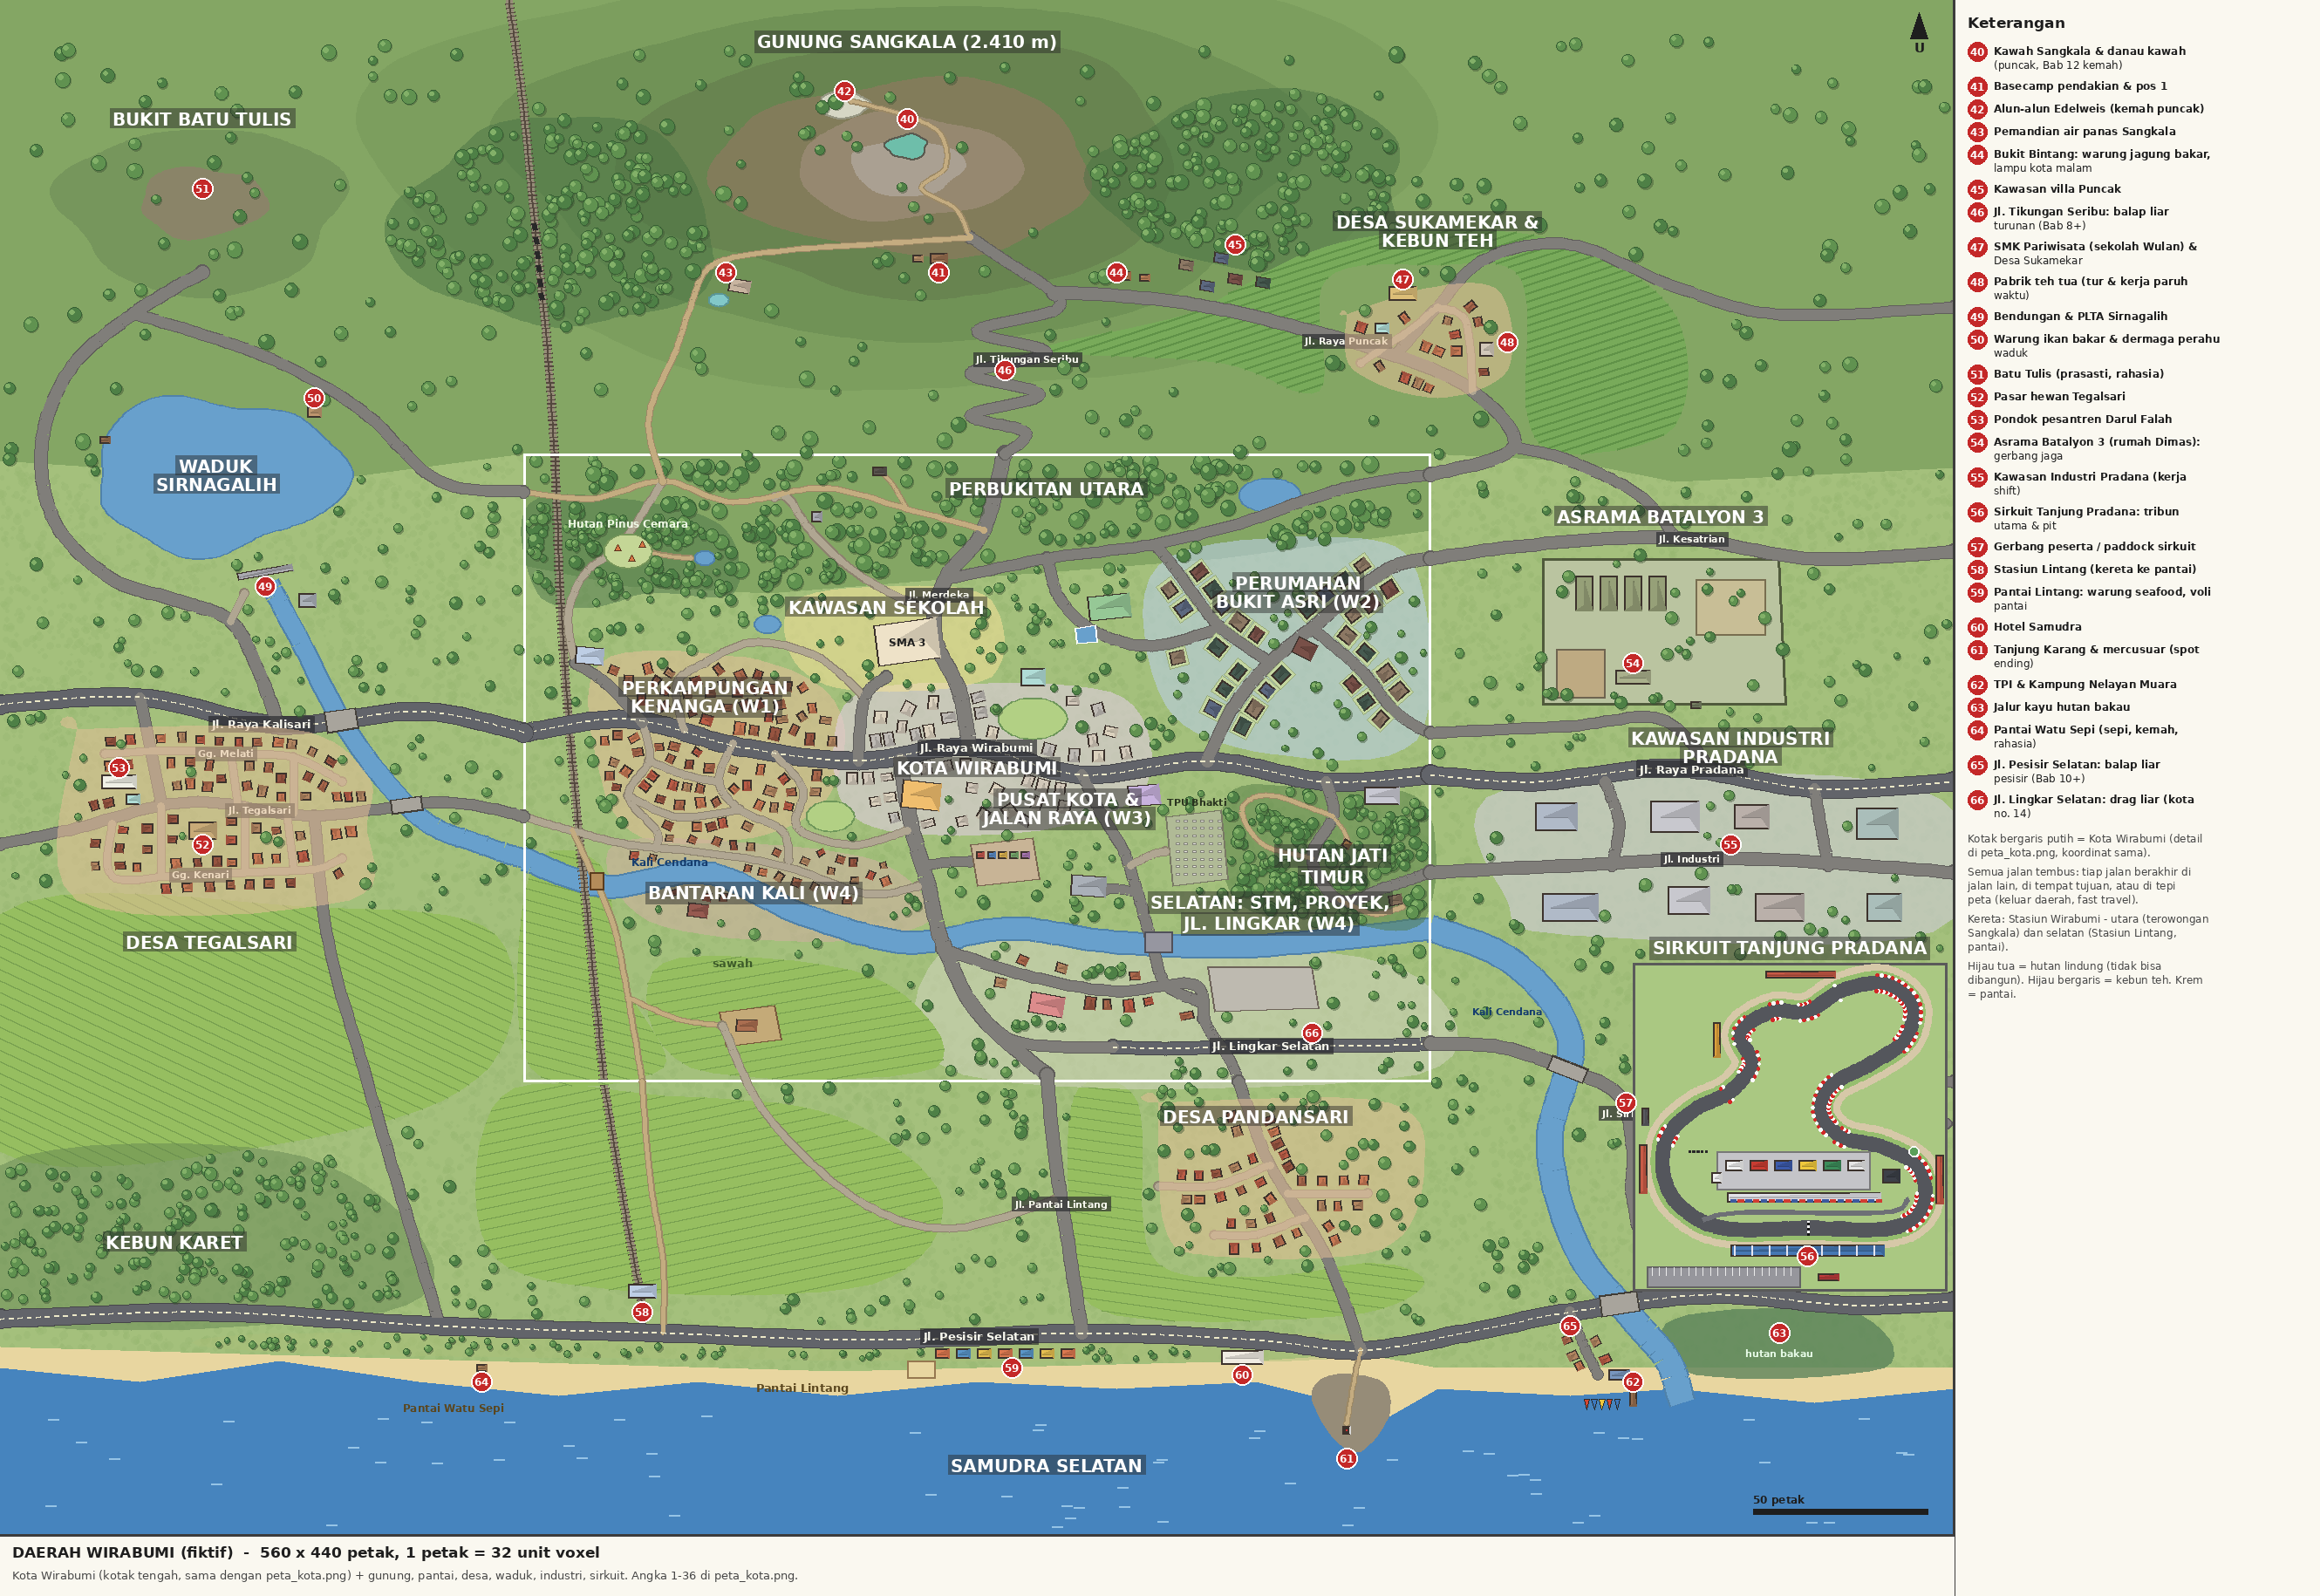

This chart was generated by the following Python code:
"""Peta seluruh daerah Wirabumi: kota (260 x 180, sama persis dengan peta_kota.png) + gunung, pantai,
desa, waduk, kawasan industri, asrama batalyon, dan Sirkuit Tanjung Pradana.

Jalankan:  python peta_dunia.py   (butuh Pillow, shapely; memakai peta_organik.py)
Hasil:
  peta_dunia.png   peta seluruh daerah
  peta_balap.png   peta yang sama + rute balap liar, sirkuit resmi, pos razia, dan akses

Koordinat SAMA dengan peta kota (petak, x ke timur, y ke selatan). Kota tetap di 0..260 x 0..180,
daerah baru memakai koordinat negatif (utara/barat) dan lebih dari 260/180 (timur/selatan).
Jadi game cukup memperluas dunia; posisi bangunan kota tidak bergeser.
"""
import math, random
from shapely.geometry import LineString, Polygon, Point, box
from shapely.ops import unary_union
import peta_organik as po
from peta_organik import Map, C, DIST, catmull, shade, font, wrap

X0, Y0, W, H = -150, -130, 560, 440      # batas dunia: x -150..410, y -130..310
SEA = (70, 132, 190)
SAND = (232, 214, 160)
TEA = (120, 170, 90)
GRAVEL = (214, 200, 168)


def blob(cx, cy, rx, ry, rng, n=28, k=0.12):
    """Poligon tidak beraturan (kontur gunung, danau)."""
    ph = [rng.uniform(0, 6.28) for _ in range(3)]
    pts = []
    for i in range(n):
        a = i / n * 2 * math.pi
        f = 1 + k * (math.sin(3 * a + ph[0]) * 0.6 + math.sin(5 * a + ph[1]) * 0.3 + math.sin(7 * a + ph[2]) * 0.2)
        pts.append((cx + rx * f * math.cos(a), cy + ry * f * math.sin(a)))
    return pts


def rows(m, pts, color, line, angle=0, step=2.2):
    """Area berbaris (kebun teh, kebun kelapa, sawah luar)."""
    poly = m.area(pts, color, block=True)
    minx, miny, maxx, maxy = poly.bounds
    cx, cy = (minx + maxx) / 2, (miny + maxy) / 2
    a = math.radians(angle)
    R = max(maxx - minx, maxy - miny)
    k = -R
    while k < R:
        ln = LineString([(cx - R * math.cos(a) - k * math.sin(a), cy - R * math.sin(a) + k * math.cos(a)),
                         (cx + R * math.cos(a) - k * math.sin(a), cy + R * math.sin(a) + k * math.cos(a))])
        seg = ln.intersection(poly)
        for g in getattr(seg, "geoms", [seg]):
            if not g.is_empty and g.geom_type == "LineString":
                m.d.line(m.P(list(g.coords)), fill=line, width=3)
        k += step
    return poly


def poly_draw(m, g, fill, outline=None, hole=None, width=2):
    for p in getattr(g, "geoms", [g]):
        m.d.polygon(m.P(list(p.exterior.coords)), fill=fill, outline=outline, width=width if outline else 0)
        for it in p.interiors:
            m.d.polygon(m.P(list(it.coords)), fill=hole or C["grass"], outline=outline, width=width if outline else 0)


# ------------------------------------------------------------------ sirkuit
TRACK = [(344, 222), (368, 222), (392, 222), (401, 216), (400, 205), (390, 199), (378, 196), (372, 189), (375, 181),
         (386, 175), (396, 168), (398, 158), (390, 152), (378, 154), (368, 160), (358, 160), (349, 166), (352, 175),
         (346, 183), (336, 188), (328, 196), (327, 207), (332, 216)]
PIT = [(338, 219.5), (350, 217.4), (390, 217.4), (397, 213.5)]


def sirkuit(m):
    sm = catmull(TRACK, 14, closed=True); sm = sm + [sm[0]]
    track = LineString(sm)
    site = Polygon([(318, 146), (408, 146), (408, 240), (318, 240)])
    m.d.polygon(m.P(list(site.exterior.coords)), fill=(170, 200, 130), outline=(90, 90, 90), width=3)   # pagar keliling
    m.blocked.append(site)
    poly_draw(m, track.buffer(5.4), GRAVEL, hole=(170, 200, 130))                                     # gravel & run-off
    poly_draw(m, track.buffer(3.4), (150, 190, 110), hole=(170, 200, 130))                            # rumput run-off
    poly_draw(m, track.buffer(2.1), (84, 86, 92), hole=(170, 200, 130))                               # aspal
    # kerb merah-putih di tikungan (tempat sudut belok besar)
    L = track.length; d = 0.0; i = 0
    while d < L:
        p0, p1, p2 = track.interpolate(d - 2), track.interpolate(d), track.interpolate(d + 2)
        a1 = math.atan2(p1.y - p0.y, p1.x - p0.x); a2 = math.atan2(p2.y - p1.y, p2.x - p1.x)
        turn = abs((a2 - a1 + math.pi) % (2 * math.pi) - math.pi)
        if turn > 0.14:
            nx, ny = -math.sin(a1), math.cos(a1)
            for sd in (-1, 1):
                q = (p1.x + nx * sd * 2.3, p1.y + ny * sd * 2.3)
                r = 0.45 * m.s
                X, Y = m.P([q])[0]
                m.d.ellipse((X - r, Y - r, X + r, Y + r), fill=(210, 40, 40) if i % 2 else (250, 250, 250))
        d += 0.9; i += 1
    # pit lane + garasi + paddock + race control
    pl = catmull(PIT, 8)
    m.d.line(m.P(pl), fill=(110, 112, 118), width=int(1.6 * m.s))
    m.bldg(367, 213.2, 44, 2.6, 0, (226, 226, 232))                      # deret garasi pit (20 garasi)
    for k in range(20):
        X, Y = m.P([(346 + k * 2.2, 214.6)])[0]
        m.d.rectangle((X, Y - 3, X + 0.0 + 1.6 * m.s, Y), fill=(210, 60, 50) if k % 2 else (60, 90, 160))
    m.area([(342, 200), (386, 200), (386, 211), (342, 211)], (196, 196, 200), smooth=False, outline=(120, 120, 120))   # paddock
    for k in range(6):
        m.bldg(347 + k * 7, 204, 5, 3, 0, [(240, 240, 240), (200, 60, 50), (60, 90, 170), (240, 200, 60), (60, 140, 90), (230, 230, 230)][k])
    m.bldg(392, 207, 5, 4, 0, (60, 64, 72))                               # menara race control
    m.bldg(342, 207.5, 3, 3, 0, (240, 240, 240))                         # medical center
    m.d.ellipse((*m.P([(397, 198.5)])[0], *m.P([(400, 201.5)])[0]),
                fill=(90, 160, 90), outline=(250, 250, 250), width=2)     # helipad
    # tribun utama (beratap) di sisi luar lintasan lurus + tribun tikungan
    m.bldg(368, 228.4, 44, 3.2, 0, (70, 120, 180))
    for k in range(9):
        X, Y = m.P([(347 + k * 5, 227)])[0]
        m.d.line((X, Y, X, Y + 2.8 * m.s), fill=(230, 230, 240), width=2)
    m.bldg(406, 208, 2.2, 14, 0, (200, 90, 70))                          # tribun tikungan 1 (hairpin timur)
    m.bldg(321, 205, 2.2, 14, 0, (200, 90, 70))                          # tribun hairpin barat
    m.bldg(366, 149.4, 20, 2.0, 0, (200, 90, 70))                        # tribun tikungan utara
    m.bldg(342, 168, 2.0, 10, 0, (220, 160, 60))                          # tribun bukit (lesehan rumput)
    # start/finish kotak-kotak
    for k in range(6):
        X, Y = m.P([(368, 220 + k * 0.7)])[0]
        m.d.rectangle((X, Y, X + 0.7 * m.s, Y + 0.7 * m.s), fill=(20, 20, 20) if k % 2 else (250, 250, 250))
    # parkir penonton & gerbang
    m.area([(322, 233), (366, 233), (366, 239), (322, 239)], (150, 150, 156), smooth=False, outline=(100, 100, 100))
    for k in range(20):
        X, Y = m.P([(323.5 + k * 2.1, 233.4)])[0]
        m.d.line((X, Y, X, Y + 2.2 * m.s), fill=(235, 235, 235), width=1)
    m.bldg(374, 236, 6, 2, 0, (190, 60, 60))                              # gerbang tiket penonton (selatan)
    m.bldg(321.5, 190, 2, 5, 0, (90, 90, 96))                             # gerbang peserta/paddock (barat)
    # terowongan bawah lintasan ke infield (garis putus)
    for k in range(5):
        a, b = m.P([(334 + k * 1.2, 200), (334.6 + k * 1.2, 200)])
        m.d.line((a, b), fill=(40, 40, 40), width=3)
    return track


# ------------------------------------------------------------------ peta
def peta_dunia(path="peta_dunia.png"):
    m = Map(W, H, 4, "DAERAH WIRABUMI (fiktif)  -  560 x 440 petak, 1 petak = 32 unit voxel",
            "Kota Wirabumi (kotak tengah, sama dengan peta_kota.png) + gunung, pantai, desa, waduk, industri, sirkuit. Angka 1-36 di peta_kota.png.",
            legend_w=420, seed=11, x0=X0, y0=Y0)
    rng = random.Random(23)
    # ---------- dasar: lereng utara, laut, pantai
    m.area([(X0, Y0), (410, Y0), (410, 4), (330, 8), (300, 2), (260, 0), (0, 0), (-60, 8), (-150, 2)], C["hill"], smooth=False)
    coast = [(-150, 262), (-110, 266), (-70, 260), (-30, 266), (10, 270), (50, 266), (90, 270), (130, 266), (170, 268),
             (210, 266), (226, 270), (232, 282), (240, 286), (248, 276), (262, 268), (300, 270), (330, 268), (370, 272), (410, 268)]
    m.area(coast + [(410, 310), (-150, 310)], SEA, smooth=False)
    for k in range(60):      # riak
        x, y = rng.uniform(-150, 410), rng.uniform(274, 308)
        m.d.line(m.P([(x, y), (x + 3, y)]), fill=(150, 196, 230), width=2)
    beach = Polygon(coast + [(410, 262), (330, 262), (262, 262), (240, 258), (210, 260), (90, 263), (-150, 256)])
    poly_draw(m, beach.buffer(0), SAND)
    m.area([(226, 270), (232, 282), (240, 286), (248, 276), (246, 266), (232, 264)], (150, 140, 120), smooth=True, block=True)   # tanjung karang
    # ---------- gunung Sangkala (kontur)
    for (rx, ry, col) in ((150, 62, (124, 158, 94)), (112, 48, (112, 146, 86)), (80, 36, (104, 132, 80)), (54, 25, (130, 124, 90)),
                          (32, 15, (150, 136, 112)), (16, 8, (170, 160, 146))):
        m.area(blob(110, -82, rx, ry, rng, k=0.10), col)
    m.area(blob(110, -88, 6, 3.6, rng, k=0.15), (110, 190, 170), outline=(90, 90, 80), block=True)   # danau kawah
    m.area(blob(-92, -70, 40, 24, rng), (118, 150, 92)); m.area(blob(-92, -72, 18, 10, rng), (138, 132, 104))   # Bukit Batu Tulis
    hl_barat = m.forest(blob(10, -66, 46, 30, rng), 0, tint=(70, 112, 66))
    hl_timur = m.forest(blob(210, -78, 44, 26, rng), 0, tint=(70, 112, 66))
    m.area(blob(92, -100, 7, 4, rng), (214, 214, 196), outline=(150, 150, 130))     # alun-alun edelweis
    # ---------- kebun teh Sukamekar
    rows(m, [(150, -30), (200, -26), (228, -18), (230, -50), (262, -54), (286, -50), (288, -10), (300, 0), (330, -8), (330, -40), (300, -60), (262, -64), (226, -58), (190, -40)],   # kebun mengelilingi desa (U)
        
         TEA, (96, 146, 72), angle=-18)
    # ---------- waduk, sawah barat, karet, industri, batalyon, desa selatan
    waduk = m.area(blob(-88, 6, 36, 22, rng, k=0.14), C["water"], outline=C["water_edge"], block=True)
    m.sawah([(-150, 132), (-60, 130), (-8, 138), (-10, 176), (-60, 196), (-150, 200)], 25)
    m.sawah([(-6, 184), (40, 184), (90, 190), (120, 214), (100, 238), (30, 240), (-10, 228)], -12)
    m.sawah([(158, 184), (176, 186), (180, 230), (210, 236), (244, 232), (258, 238), (236, 247), (170, 247), (158, 228)], 8)   # sawah di barat & selatan desa
    karet = m.forest([(-150, 204), (-70, 200), (-30, 224), (-40, 246), (-150, 248)], 0, tint=(96, 130, 80))
    kelapa = m.forest([(-60, 252), (220, 252), (220, 260), (-60, 258)], 0, tint=(170, 190, 120))
    m.area([(282, 96), (400, 96), (404, 137), (300, 138), (282, 128)], (204, 204, 208), alpha=170)            # kawasan industri
    m.area([(292, 30), (360, 30), (362, 72), (292, 72)], (186, 196, 160), smooth=False, outline=(80, 90, 60), width=3)   # batalyon (pagar)
    m.area([(330, 248), (380, 246), (390, 262), (336, 264)], (90, 130, 90), alpha=200)                       # hutan bakau
    # ---------- sungai & rel luar kota
    sungai = [(m.river([(-73, 37), (-66, 50), (-50, 80), (-30, 104), (-12, 112), (0, 116)], 5), 5),          # dari bendungan ke Kali Cendana
              (m.river([(260, 136), (284, 146), (300, 168), (294, 198), (302, 228), (318, 248), (328, 260), (332, 272)], 7), 7)]   # Kali Cendana ke muara (lewat bakau)
    m.rail([(9, 0), (7, -30), (4, -60), (0, -100), (-4, -130)])
    m.rail([(23, 180), (27, 205), (31, 228), (34, 244)])
    for k in range(6):   # terowongan rel
        a, b = m.P([(5.6 - k * 0.4, -44 - k * 4), (5.2 - k * 0.4, -46 - k * 4)])
        m.d.line((a, b), fill=(40, 40, 40), width=6)
    # ---------- KOTA (sama persis dengan peta_kota: seed & batas sama)
    keep_box, keep_rng = m.mapbox, m.rng
    m.mapbox = box(0, 0, 260, 180); m.rng = random.Random(7)
    for _ in range(int(260 * 180 / 6)):
        m.rng.uniform(0, 1); m.rng.uniform(0, 1); m.rng.uniform(0, 1)
    isi_kota_pts = po.isi_kota(m)
    m.mapbox, m.rng = keep_box, keep_rng
    m.d.rectangle(m.P([(0, 0), (260, 180)])[0] + m.P([(260, 180)])[0], outline=(255, 255, 255), width=3)
    # ---------- jalan luar kota
    n0 = len(m.roads)
    R = m.road
    # barat
    R([(0, 80), (-30, 74), (-70, 78), (-110, 70), (-150, 72)], "raya", name="Jl. Raya Kalisari")
    R([(-70, 78), (-76, 62), (-84, 48), (-100, 42), (-118, 36), (-134, 20), (-138, -2), (-130, -24), (-112, -40), (-92, -52)], "jalan", 3.5)   # bendungan, keliling waduk (barat), ke Batu Tulis
    R([(-84, 48), (-80, 40)], "gang", 2)                                               # ke puncak bendungan
    R([(0, 11), (-24, 8), (-46, -12), (-70, -26), (-92, -34), (-112, -40)], "jalan", 3)   # stasiun/bukit ke waduk utara
    R([(0, 104), (-24, 100), (-60, 104), (-96, 100), (-130, 108), (-150, 112)], "jalan", 3, name="Jl. Tegalsari")
    R([(-60, 104), (-56, 140), (-46, 176), (-36, 210), (-24, 250)], "jalan", 3)       # Tegalsari ke pantai
    R([(-110, 70), (-104, 100)], "jalan", 3)
    # utara: Jl. Tikungan Seribu (serpentin) & Jl. Raya Puncak
    R([(138, 0), (144, -6), (128, -11), (148, -17), (128, -23), (150, -29), (130, -35), (152, -41), (152, -46), (140, -54), (128, -62)],
      "jalan", 3, name="Jl. Tikungan Seribu")
    R([(260, 6), (284, -2), (272, -18), (250, -28), (222, -36), (196, -42), (172, -45), (152, -46)], "jalan", 3.5, name="Jl. Raya Puncak")
    R([(40, 8), (36, -10), (44, -30), (48, -42), (54, -54), (72, -58), (98, -60), (128, -62)], "setapak", 1.6)   # perkemahan - air panas - basecamp
    R([(128, -62), (124, -70), (114, -76), (121, -82), (120, -91), (112, -96), (102, -99), (94, -101)], "setapak", 1.2)   # jalur pendakian (memutar danau kawah)
    R([(250, -28), (262, -42), (276, -56), (300, -60), (330, -48), (360, -40), (410, -42)], "jalan", 3)          # desa ke timur
    # timur
    R([(260, 92), (290, 94), (330, 90), (370, 96), (410, 94)], "raya", name="Jl. Raya Pradana")
    R([(260, 30), (290, 26), (330, 24), (370, 30), (410, 28)], "jalan", 3.5, name="Jl. Kesatrian")
    R([(260, 80), (300, 78), (326, 76), (340, 90)], "jalan", 3)
    R([(260, 120), (300, 118), (350, 116), (410, 120)], "jalan", 3.5, name="Jl. Industri")
    R([(310, 94), (314, 106), (312, 118)], "jalan", 3); R([(370, 96), (372, 108), (374, 118)], "jalan", 3)
    R([(284, -2), (300, 2), (320, 12), (330, 24)], "jalan", 3)
    # selatan
    R([(260, 169), (280, 170), (298, 176), (314, 184), (318, 200), (318, 214), (324, 232), (340, 241)], "jalan", 3.5, name="Jl. Sirkuit")
    R([(-150, 248), (-90, 246), (-24, 250), (40, 252), (100, 254), (160, 252), (210, 254), (240, 257), (270, 252), (300, 246),
       (340, 241), (380, 244), (410, 243)], "raya", name="Jl. Pesisir Selatan")
    R([(150, 178), (152, 200), (156, 226), (160, 252)], "jalan", 3.5, name="Jl. Pantai Lintang")
    jl_pd = R([(205, 180), (214, 204), (230, 230), (240, 257)], "jalan", 3)
    R([(34, 180), (36, 206), (40, 232), (40, 252)], "setapak", 1.4)
    R([(57, 164), (70, 190), (96, 214), (122, 222), (152, 214)], "gang", 2)            # kandang - desa - jalan pantai
    R([(410, 180), (390, 182)], "jalan", 3)                                             # jalan servis sirkuit timur (keluar daerah)
    R([(408, 192), (398, 191)], "jalan", 2.4)
    tpi = R([(300, 246), (304, 256), (308, 264)], "jalan", 2.6)                          # ke kampung nelayan, TPI & dermaga
    R([(240, 257), (238, 266), (236, 278)], "setapak", 1.2)                              # ke mercusuar
    # gang desa (kampung padat: rumah menghadap gang, guide 90)
    gang_tg = [R([(-120, 86), (-100, 85), (-84, 86), (-66, 87), (-52, 94)], "gang", 2, name="Gg. Melati"),
               R([(-84, 86), (-82, 101)], "gang", 2),
               R([(-66, 87), (-66, 103)], "gang", 2),
               R([(-118, 106), (-118, 121), (-100, 121), (-80, 120), (-60, 119), (-52, 116)], "gang", 2, name="Gg. Kenari"),
               R([(-104, 101), (-104, 121)], "gang", 2),
               R([(-80, 101), (-80, 120)], "gang", 2),
               R([(-68, 103), (-66, 119)], "gang", 2)]
    gang_sm = [R([(240, -26), (252, -34), (262, -42)], "gang", 2),
               R([(262, -42), (270, -38), (272, -18)], "gang", 2)]
    gang_pd = [R([(214, 204), (198, 210), (182, 210)], "gang", 2),
               R([(219, 212), (232, 212), (242, 212)], "gang", 2),
               R([(224, 219), (210, 224), (198, 224)], "gang", 2)]
    saved = m.roads; m.roads = saved[n0:]; m.draw_roads(); m.roads = saved
    for sm, wd, _f, _e, kind, name in saved[n0:]:
        rl = LineString(sm)
        for rs, rw in sungai:
            x = rl.intersection(LineString(rs))
            for p in getattr(x, "geoms", [x]):
                if p.is_empty:
                    continue
                d = rl.project(p)
                a, b = rl.interpolate(max(0, d - 0.6)), rl.interpolate(min(rl.length, d + 0.6))
                m.jembatan(p.x, p.y, math.degrees(math.atan2(b.y - a.y, b.x - a.x)), rw + 4, wd + 1.2, name)
    # ---------- bangunan & tempat luar kota
    B = m.bldg
    # utara
    B(119, -56, 5, 3, 0, (150, 110, 80)); B(113, -56, 3, 2, 0, (190, 150, 110))       # basecamp pendakian + warung
    B(62, -48, 6, 4, 10, (200, 180, 160)); m.ellipse_area(56, -44, 3, 2, (130, 200, 200), outline=(90, 150, 150))  # air panas
    B(172, -51, 4, 2.5, 0, (180, 120, 80)); B(178, -50.5, 3, 2, 0, (190, 130, 90))      # warung jagung bakar Bukit Bintang
    for k, (x, y) in enumerate([(196, -48), (204, -50), (212, -49), (190, -54), (200, -56)]):
        B(x, y, 4, 3, 8, C["roof_perum"][k % 4])                                        # villa
    reg_desa = Polygon([(236, -40), (262, -48), (280, -46), (282, -24), (262, -16), (238, -24)])
    m.area(list(reg_desa.exterior.coords), DIST["kampung"], alpha=140)
    B(252, -46, 8, 4, 0, (220, 190, 120)); B(246, -36, 4, 3, 0, (176, 220, 214))       # SMK Pariwisata, masjid desa
    B(276, -30, 4, 4, 0, (210, 200, 186))                                              # pabrik teh
    # barat
    B(-74, 34, 16, 2, -10, (170, 170, 176)); B(-62, 42, 5, 4, 0, (170, 176, 184))      # bendungan & PLTA
    B(-120, -4, 3, 2, 0, (150, 110, 80)); B(-60, -12, 4, 3, 0, (190, 150, 110))        # dermaga perahu, warung ikan bakar
    reg_tg = Polygon([(-128, 79), (-66, 79), (-45, 92), (-45, 106), (-50, 128), (-128, 128)])
    m.area(list(reg_tg.exterior.coords), DIST["kampung"], alpha=140)
    B(-92, 108, 8, 5, 0, (200, 170, 120))                                              # pasar hewan
    B(-116, 94, 10, 4, 0, (240, 240, 230)); B(-112, 99, 4, 3, 0, (176, 220, 214))     # pesantren
    # timur
    for k in range(4):
        B(304 + k * 7, 40, 5, 10, 0, (150, 160, 120))                                  # barak
    m.area([(336, 36), (356, 36), (356, 52), (336, 52)], (200, 190, 150), smooth=False, outline=(120, 110, 80))   # lapangan apel
    B(318, 64, 10, 4, 0, (170, 176, 140)); B(336, 72, 3, 2, 0, (120, 130, 100))        # markas & pos jaga
    m.area([(296, 56), (310, 56), (310, 70), (296, 70)], (190, 170, 130), smooth=False, outline=(110, 100, 80))   # lapangan tembak
    for k, (x, y, w, h) in enumerate([(296, 104, 12, 8), (330, 104, 14, 9), (352, 104, 10, 7), (388, 106, 12, 9),
                                      (300, 130, 16, 8), (334, 128, 12, 8), (360, 130, 14, 8), (390, 130, 10, 8)]):
        B(x, y, w, h, 0, [(176, 186, 200), (200, 200, 206), (186, 176, 170), (170, 190, 186)][k % 4])
    # selatan
    reg_pd = Polygon([(182, 186), (248, 186), (258, 206), (246, 228), (198, 230), (184, 222)])
    m.area(list(reg_pd.exterior.coords), DIST["kampung"], alpha=140)
    B(34, 240, 8, 4, 0, (190, 206, 228))                                               # Stasiun Lintang
    for k in range(7):
        B(120 + k * 6, 258, 4, 2.6, 0, [(220, 120, 80), (90, 150, 200), (230, 190, 80)][k % 3])   # warung seafood
    m.area([(110, 260), (118, 260), (118, 265), (110, 265)], SAND, smooth=False, outline=(150, 120, 80))   # voli pantai
    B(206, 259, 12, 4, 0, (240, 236, 226))                                             # Hotel Samudra
    B(236, 280, 2.4, 2.4, 0, (250, 250, 250)); B(236, 280, 1.2, 1.2, 0, (210, 50, 50), roof=False)   # mercusuar
    B(314, 264, 6, 3, 0, (120, 150, 190)); B(318, 270, 2, 6, 0, (150, 110, 80))         # TPI & dermaga
    for k in range(5):
        X, Y = m.P([(304 + k * 2.2, 271)])[0]
        m.d.polygon([(X, Y), (X + 1.6 * m.s, Y), (X + 0.8 * m.s, Y + 3 * m.s)], fill=[(210, 70, 50), (60, 120, 190), (240, 200, 60)][k % 3], outline=(40, 40, 40))
    for k in range(8):
        rng.uniform(-15, 15)                                                           # (seed tetap) kampung nelayan kini di sepanjang jalan TPI
    B(-12, 262, 3, 2, 0, (170, 130, 90))                                               # gubuk Pantai Watu Sepi
    sirkuit(m)
    # ---------- rumah desa & pohon
    # rumah: hanya di sepanjang jalan/gang, menghadap jalan, jarak dari tepi aspal >= 1 petak (guide 90)
    kampung = dict(spacing=(2.0, 2.5), depth=(2.4, 3.2), width=(2.2, 3.0), gap=(1.0, 1.3), jitter=4, skip=0.04)
    desa = dict(spacing=(2.6, 3.6), depth=(2.6, 3.4), width=(2.4, 3.2), gap=(1.4, 2.4), jitter=4, skip=0.08)
    by_name = {r[5]: r[0] for r in m.roads if r[5]}
    for g in gang_tg:
        m.houses_along(g, reg_tg, **kampung)
    m.houses_along(by_name["Jl. Tegalsari"], reg_tg, **desa)
    for g in gang_sm:
        m.houses_along(g, reg_desa, **kampung)
    m.houses_along(by_name["Jl. Raya Puncak"], reg_desa, **desa)
    for g in gang_pd:
        m.houses_along(g, reg_pd, **kampung)
    m.houses_along(jl_pd, reg_pd, **desa)
    reg_nl = Polygon([(294, 250), (316, 250), (316, 268), (294, 268)])
    m.houses_along(tpi, reg_nl, **kampung)                                             # kampung nelayan
    for g in (hl_barat, hl_timur):
        m.trees(g, 160, (1.2, 2.2))
    m.trees(karet, 140, (1.0, 1.6))
    m.trees(kelapa, 70, (0.7, 1.1))
    m.trees(Polygon([(-150, -120), (410, -120), (410, 2), (-150, 2)]), 260, (1.2, 2.2))
    m.trees(Polygon([(-150, 0), (0, 0), (0, 250), (-150, 250)]), 160, (0.9, 1.8))
    m.trees(Polygon([(260, 0), (410, 0), (410, 250), (260, 250)]), 150, (0.9, 1.8))
    m.trees(Polygon([(0, 180), (260, 180), (260, 250), (0, 250)]), 120, (0.9, 1.8))
    # ---------- nama wilayah
    m.district(110, -118, "GUNUNG SANGKALA (2.410 m)")
    m.district(262, -64, "DESA SUKAMEKAR &\nKEBUN TEH")
    m.district(-92, -96, "BUKIT BATU TULIS")
    m.district(-88, 6, "WADUK\nSIRNAGALIH")
    m.district(-90, 140, "DESA TEGALSARI")
    m.district(-100, 226, "KEBUN KARET")
    m.district(326, 18, "ASRAMA BATALYON 3")
    m.district(346, 84, "KAWASAN INDUSTRI\nPRADANA")
    m.district(363, 142, "SIRKUIT TANJUNG PRADANA")
    m.district(210, 190, "DESA PANDANSARI")
    m.district(150, 290, "SAMUDRA SELATAN")
    m.district(130, 90, "KOTA WIRABUMI")
    m.text(80, 268, "Pantai Lintang", 13, True, (90, 70, 30))
    m.text(-20, 274, "Pantai Watu Sepi", 12, True, (90, 70, 30))
    m.text(360, 258, "hutan bakau", 11, True, (230, 250, 230))
    m.text(282, 160, "Kali Cendana", 11, True, (20, 60, 110))
    # ---------- penanda (lanjutan nomor peta kota)
    pts = [
        (110, -96, "Kawah Sangkala & danau kawah (puncak, Bab 12 kemah)"),
        (119, -52, "Basecamp pendakian & pos 1"),
        (92, -104, "Alun-alun Edelweis (kemah puncak)"),
        (58, -52, "Pemandian air panas Sangkala"),
        (170, -52, "Bukit Bintang: warung jagung bakar, lampu kota malam"),
        (204, -60, "Kawasan villa Puncak"),
        (138, -24, "Jl. Tikungan Seribu: balap liar turunan (Bab 8+)"),
        (252, -50, "SMK Pariwisata (sekolah Wulan) & Desa Sukamekar"),
        (282, -32, "Pabrik teh tua (tur & kerja paruh waktu)"),
        (-74, 38, "Bendungan & PLTA Sirnagalih"),
        (-60, -16, "Warung ikan bakar & dermaga perahu waduk"),
        (-92, -76, "Batu Tulis (prasasti, rahasia)"),
        (-92, 112, "Pasar hewan Tegalsari"),
        (-116, 90, "Pondok pesantren Darul Falah"),
        (318, 60, "Asrama Batalyon 3 (rumah Dimas): gerbang jaga"),
        (346, 112, "Kawasan Industri Pradana (kerja shift)"),
        (368, 230, "Sirkuit Tanjung Pradana: tribun utama & pit"),
        (316, 186, "Gerbang peserta / paddock sirkuit"),
        (34, 246, "Stasiun Lintang (kereta ke pantai)"),
        (140, 262, "Pantai Lintang: warung seafood, voli pantai"),
        (206, 264, "Hotel Samudra"),
        (236, 288, "Tanjung Karang & mercusuar (spot ending)"),
        (318, 266, "TPI & Kampung Nelayan Muara"),
        (360, 252, "Jalur kayu hutan bakau"),
        (-12, 266, "Pantai Watu Sepi (sepi, kemah, rahasia)"),
        (300, 250, "Jl. Pesisir Selatan: balap liar pesisir (Bab 10+)"),
        (226, 166, "Jl. Lingkar Selatan: drag liar (kota no. 14)"),
    ]
    for i, (x, y, t) in enumerate(pts, 40):
        m.mark(x, y, i, t)
    m.finish(path, [
        "Kotak bergaris putih = Kota Wirabumi (detail di peta_kota.png, koordinat sama).",
        "Semua jalan tembus: tiap jalan berakhir di jalan lain, di tempat tujuan, atau di tepi peta (keluar daerah, fast travel).",
        "Kereta: Stasiun Wirabumi - utara (terowongan Sangkala) dan selatan (Stasiun Lintang, pantai).",
        "Hijau tua = hutan lindung (tidak bisa dibangun). Hijau bergaris = kebun teh. Krem = pantai.",
    ])
    return m


# ------------------------------------------------------------------ peta balap
RUTE = [
    ("Drag Lurus Lingkar", (230, 60, 50), [(184, 170.5), (200, 170), (220, 169.6), (240, 169.6), (254, 169.4)],
     "Bab 3+. Selasa & Jumat 22.00-00.30. Drag 1 lawan 1, lurus 70 petak."),
    ("Putaran Kota", (250, 150, 30), [(108, 88), (128, 84), (160, 92), (166, 104), (172, 114), (176, 126), (180, 140), (184, 152),
                                     (194, 157), (197, 166), (200, 170), (184, 170.5), (169, 170), (155, 170), (140, 168), (130, 160),
                                     (120, 140), (116, 124), (111, 106), (108, 88)],
     "Bab 6+. Sabtu 01.00, 3 lap. Jalan kota: Jl. Raya - Jembatan Timur - Lingkar - Jl. Selatan. Banyak polisi."),
    ("Tikungan Seribu", (160, 60, 200), [(152, -46), (152, -41), (130, -35), (150, -29), (128, -23), (148, -17), (128, -11), (144, -6), (138, 0)],
     "Bab 8+. Malam Minggu 23.00. Turunan serpentin dari Bukit Bintang. Kabut 30%. Jatuh = motor rusak."),
    ("Jalur Pesisir", (30, 120, 220), [(160, 252), (210, 254), (240, 257), (270, 252), (300, 246), (340, 241)],
     "Bab 10+. Kecepatan tinggi, angin samping, finish di gerbang sirkuit. Final balap liar."),
]
RAZIA = [(170, 92, "pos polisi Jl. Raya"), (210, 170, "razia acak lingkar"), (150, 252, "razia pantai (malam Minggu)")]


def peta_balap():
    m = peta_dunia("peta_dunia.png")
    d = m.d
    for nama, col, pts, _ in RUTE:
        sm = catmull(pts, 10)
        d.line(m.P(sm), fill=(30, 30, 30), width=11, joint="curve")
        d.line(m.P(sm), fill=col, width=7, joint="curve")
        for (x, y), lab in ((pts[0], "S"), (pts[-1], "F")):
            X, Y = m.P([(x, y)])[0]
            d.rectangle((X - 9, Y - 9, X + 9, Y + 9), fill=(250, 250, 250), outline=col, width=3)
            d.text((X - 5, Y - 8), lab, font=font(12, True), fill=(30, 30, 30))
    for x, y, t in RAZIA:
        X, Y = m.P([(x, y)])[0]
        d.polygon([(X, Y - 12), (X + 11, Y + 8), (X - 11, Y + 8)], fill=(30, 60, 160), outline=(250, 250, 250))
        d.text((X - 3, Y - 5), "P", font=font(11, True), fill=(250, 250, 250))
    # panel keterangan rute (menimpa legenda kanan)
    x0 = int(m.w * m.s); raw = m.raw
    raw.rectangle((x0 + 2, 0, m.W, m.H), fill=(250, 248, 240))
    y = 16
    raw.text((x0 + 16, y), "Rute balap liar & sirkuit", font=font(17, True), fill=(30, 30, 30)); y += 34
    for nama, col, pts, desc in RUTE:
        raw.rectangle((x0 + 16, y + 2, x0 + 44, y + 14), fill=col, outline=(30, 30, 30))
        raw.text((x0 + 52, y), nama, font=font(13, True), fill=(30, 30, 30)); y += 20
        for l in wrap(desc, 46):
            raw.text((x0 + 52, y), l, font=font(12), fill=(70, 70, 70)); y += 16
        y += 10
    raw.polygon([(x0 + 30, y), (x0 + 41, y + 20), (x0 + 19, y + 20)], fill=(30, 60, 160))
    raw.text((x0 + 52, y + 2), "Pos / titik razia polisi", font=font(13, True), fill=(30, 30, 30)); y += 34
    raw.text((x0 + 16, y), "S = start, F = finish", font=font(12, True), fill=(30, 30, 30)); y += 26
    for l in wrap("Sirkuit Tanjung Pradana (resmi) di timur, nomor 56-57. Masuk penonton lewat Jl. Pesisir (gerbang selatan), "
                  "peserta lewat Jl. Sirkuit (gerbang barat ke paddock). Detail: sirkuit/denah_sirkuit.png.", 48):
        raw.text((x0 + 16, y), l, font=font(12), fill=(70, 70, 70)); y += 16
    m.im.save(po.os.path.join(po.HERE, "peta_balap.png"))


if __name__ == "__main__":
    peta_balap()
    print("selesai")
